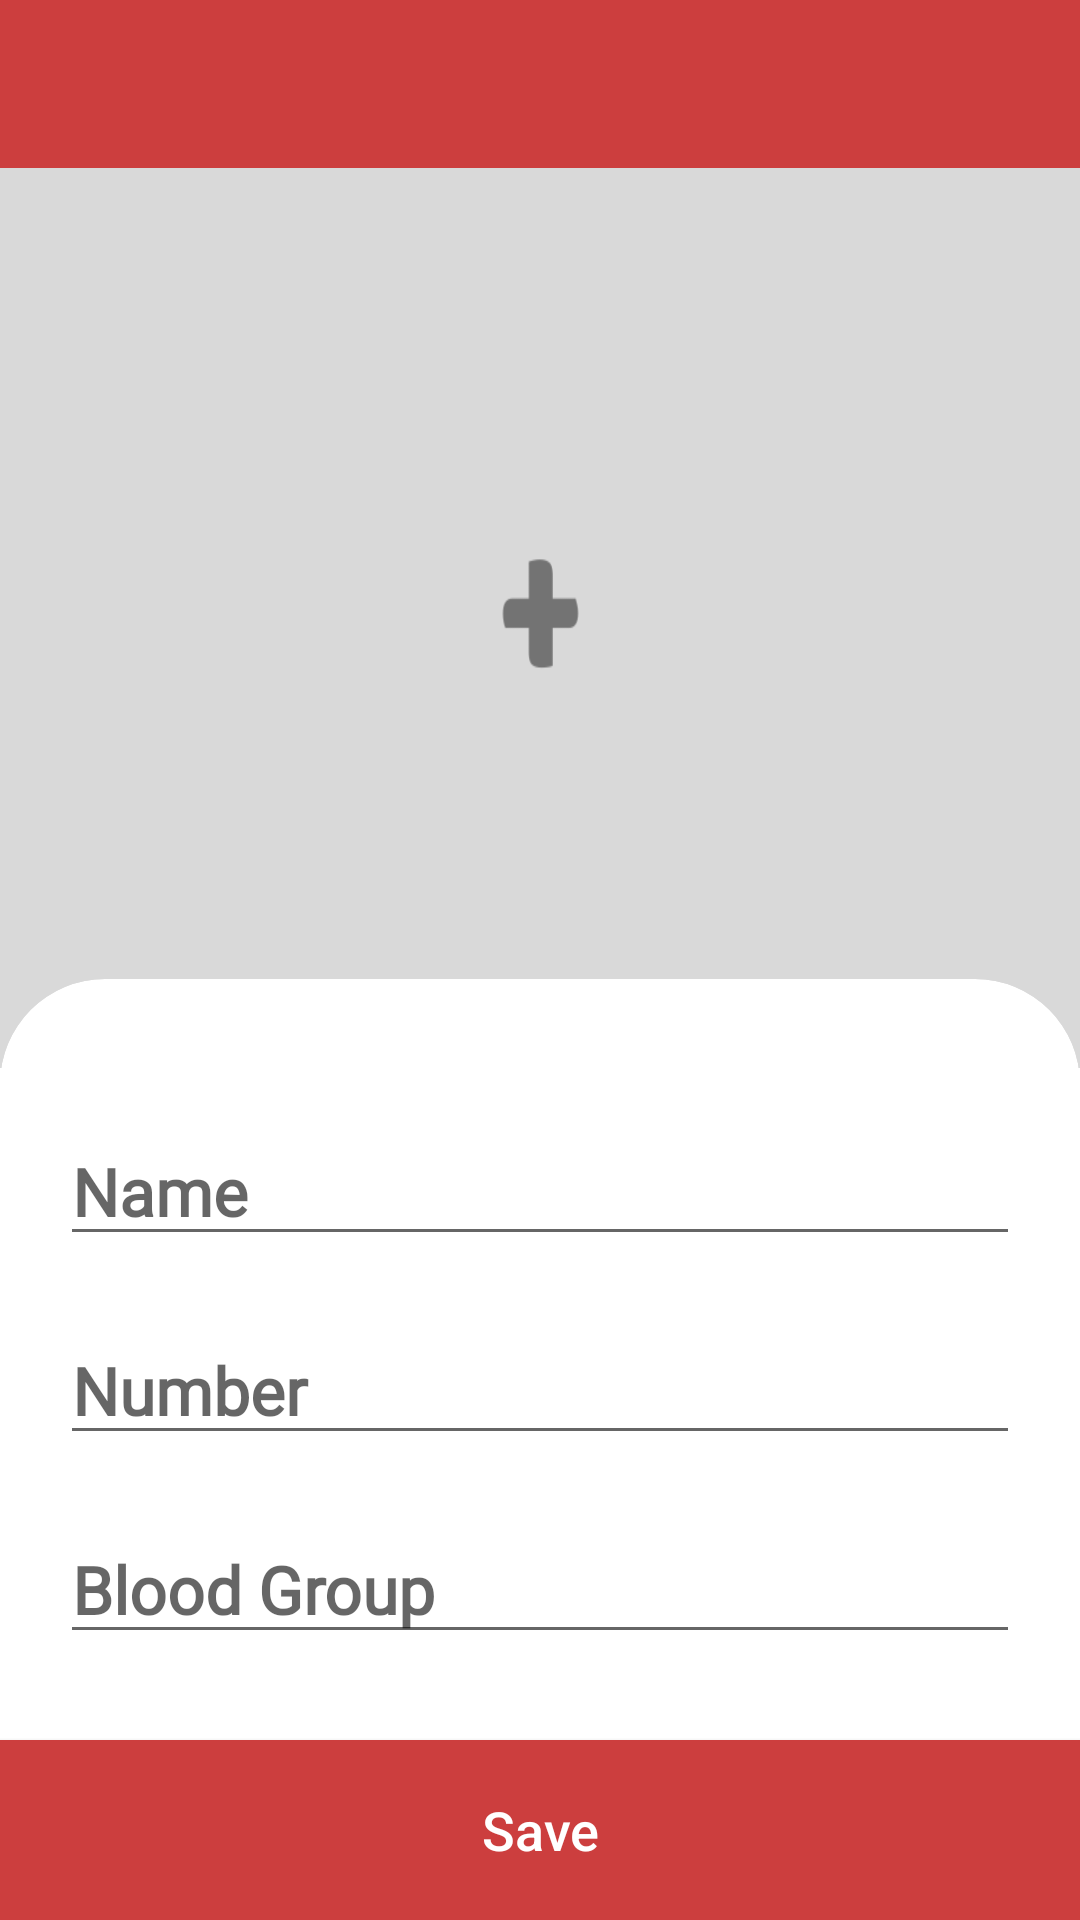

The Android layout XML behind this screen, and the referenced resources:
<!-- AndroidManifest.xml: application theme AppTheme -->
<!-- res/layout/activity_setup.xml -->
<?xml version="1.0" encoding="utf-8"?>
<RelativeLayout
    xmlns:android="http://schemas.android.com/apk/res/android"
    xmlns:app="http://schemas.android.com/apk/res-auto"
    xmlns:tools="http://schemas.android.com/tools"
    android:layout_width="match_parent"
    android:layout_height="match_parent"
    android:orientation="vertical"
    android:background="#fff"
    tools:context=".SetupActivity">

    <androidx.appcompat.widget.Toolbar
        android:id="@+id/setupToolbar"
        android:layout_width="match_parent"
        android:layout_height="wrap_content"
        android:theme="@style/ThemeOverlay.AppCompat.Dark.ActionBar"
        android:background="@color/colorPrimary" />


    <LinearLayout
        android:layout_width="match_parent"
        android:orientation="vertical"
        android:layout_below="@+id/setupToolbar"
        android:layout_height="wrap_content"
        >

        <ImageView
            android:id="@+id/setup_image"
            android:layout_width="match_parent"
            android:layout_height="300dp"
            android:adjustViewBounds="true"
            android:scaleType="fitXY"
            app:srcCompat="@drawable/add_image" />




        <androidx.cardview.widget.CardView
            android:id="@+id/cardView"
            android:layout_width="match_parent"
            android:layout_height="match_parent"
            app:layout_constraintEnd_toEndOf="parent"
            app:layout_constraintStart_toStartOf="parent"
            app:cardPreventCornerOverlap="true"
            app:cardCornerRadius="35dp"
            android:layout_marginTop="-30dp"
            app:cardElevation="0dp"
            app:layout_constraintTop_toTopOf="parent"
            android:background="#fff">





            <LinearLayout
                android:layout_width="match_parent"
                android:layout_height="match_parent"
                android:layout_margin="20dp"
                android:orientation="vertical">
                <ProgressBar
                    android:id="@+id/setup_progress"
                    style="?android:attr/progressBarStyleHorizontal"
                    android:layout_width="match_parent"
                    android:layout_height="wrap_content"
                    android:indeterminate="true"
                    android:visibility="invisible" />

                <EditText
                    android:id="@+id/setup_name"
                    android:layout_width="match_parent"
                    android:layout_height="wrap_content"
                    android:layout_marginBottom="10dp"
                    android:layout_marginTop="10dp"
                    android:textSize="22sp"
                    android:fontFamily="@font/sf_compact"
                    android:textStyle="bold"
                    android:textColor="#454545"
                    android:hint="Name"
                    app:layout_constraintBottom_toBottomOf="parent"
                    app:layout_constraintEnd_toEndOf="parent"
                    app:layout_constraintStart_toStartOf="parent"
                    app:layout_constraintTop_toTopOf="parent" />

                <EditText
                    android:id="@+id/setup_number"
                    android:layout_width="match_parent"
                    android:layout_height="wrap_content"
                    android:layout_marginBottom="10dp"
                    android:layout_marginTop="10dp"
                    android:textSize="22sp"
                    android:fontFamily="@font/sf_compact"
                    android:textStyle="bold"
                    android:textColor="#454545"
                    android:hint="Number"
                    app:layout_constraintBottom_toBottomOf="parent"
                    app:layout_constraintEnd_toEndOf="parent"
                    app:layout_constraintStart_toStartOf="parent"
                    app:layout_constraintTop_toTopOf="parent" />

                <EditText
                    android:id="@+id/setup_blood_group"
                    android:layout_width="match_parent"
                    android:layout_height="wrap_content"
                    android:layout_marginBottom="10dp"
                    android:layout_marginTop="10dp"
                    android:textSize="22sp"
                    android:fontFamily="@font/sf_compact"
                    android:textStyle="bold"
                    android:textColor="#454545"
                    android:hint="Blood Group"
                    app:layout_constraintBottom_toBottomOf="parent"
                    app:layout_constraintEnd_toEndOf="parent"
                    app:layout_constraintStart_toStartOf="parent"
                    app:layout_constraintTop_toTopOf="parent" />



            </LinearLayout>

        </androidx.cardview.widget.CardView>

    </LinearLayout>

    <Button
        android:id="@+id/setup_btn"
        android:layout_width="match_parent"
        android:layout_height="60dp"
        android:text="Save"
        android:textSize="18sp"
        android:textAllCaps="false"
        android:background="@color/colorPrimary"
        android:layout_alignParentBottom="true"
        android:textColor="#fff"/>

</RelativeLayout >
<!-- resources referenced by this layout -->
<resources>
  <color name="colorPrimary">#CC3E3E</color>
  <!-- drawable add_image: png bitmap (drawable, 5246 bytes) -->
  <style name="AppTheme" parent="Theme.AppCompat.Light.NoActionBar">
          
          <item name="colorPrimary">@color/colorPrimary</item>
          <item name="colorPrimaryDark">@color/colorPrimaryDark</item>
          <item name="colorAccent">@color/colorAccent</item>
      </style>
  <color name="colorPrimaryDark">#CC3E3E</color>
  <color name="colorAccent">#E76346</color>
</resources>
